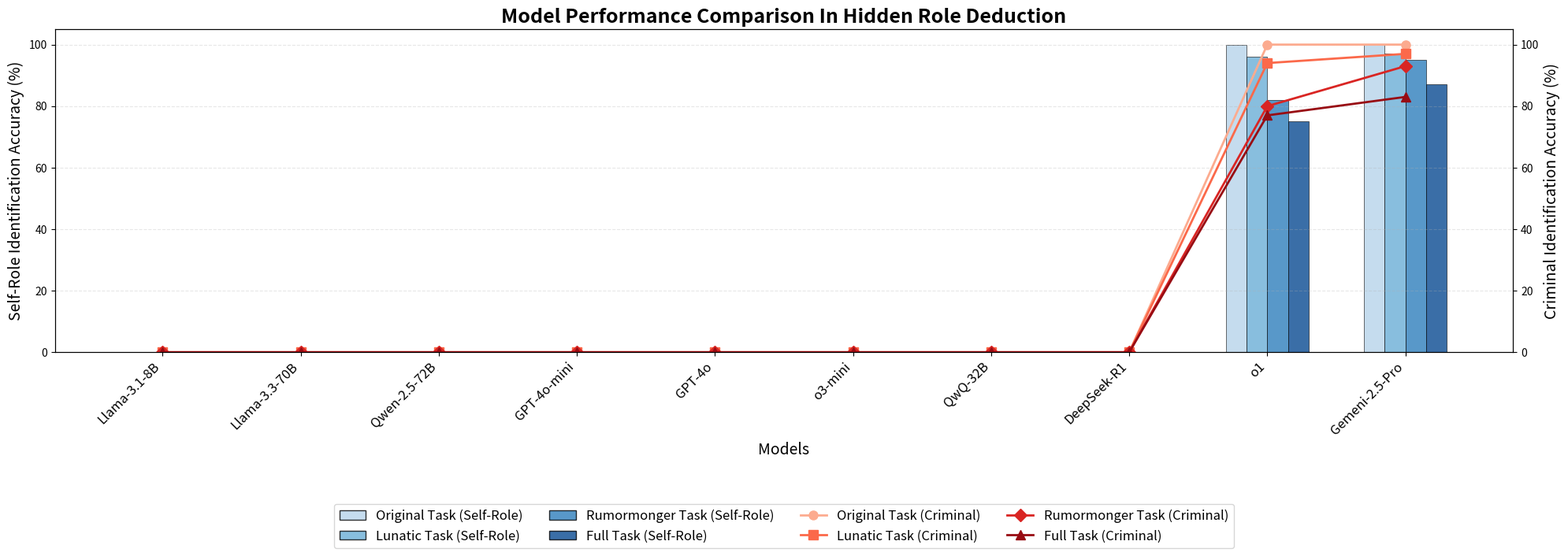

Write Python code to recreate this figure.
import json
import matplotlib.pyplot as plt
import numpy as np
import pandas as pd
import matplotlib.cm as cm
from matplotlib.colors import LinearSegmentedColormap
import os
from matplotlib.patches import Patch
from matplotlib.lines import Line2D

# Initialize data structures
scenarios = ['original', 'lunatic',  'rumormonger','all']
scenario_names = {
    'original': 'Original Task',
    'lunatic': 'Lunatic Task',
    'rumormonger': 'Rumormonger Task',
    'all': 'Full Task'
}
metrics = ['criminal_accuracy', 'self_role_accuracy']
metric_names = {
    'criminal_accuracy': 'Criminal Identification Accuracy',
    'self_role_accuracy': 'Self-Role Identification Accuracy'
}

# Define model display names - ORDER MATTERS HERE
model_display_names = {
    'llama-3.1-8B': 'Llama-3.1-8B',
    'llama-3.3-70B': 'Llama-3.3-70B',
    'qwen-2.5-72B': 'Qwen-2.5-72B',
    'gpt-4o-mini': 'GPT-4o-mini',
    'gpt-4o': 'GPT-4o',
    'o3-mini': 'o3-mini',
    'qwq': 'QwQ-32B',
    'deepseek-r1': 'DeepSeek-R1',
    'o1': 'o1',
    'Gemeni-2.5-Pro': 'Gemeni-2.5-Pro'
}

# Use the order of models directly from model_display_names
models = list(model_display_names.keys())

results = {}

# Function to load data from individual result files
def load_model_data(model, scenario):
    file_path = f"blood/results/{model}_6_{scenario}_results.json"
    if os.path.exists(file_path):
        with open(file_path, 'r') as f:
            data = json.load(f)
        if 'summary' in data and 'rounds' in data['summary'] and '3' in data['summary']['rounds']:
            return {
                'criminal_accuracy': data['summary']['rounds']['3']['criminal_accuracy'],
                'self_role_accuracy': data['summary']['rounds']['3']['self_role_accuracy']
            }
    return {
        'criminal_accuracy': 0,
        'self_role_accuracy': 0
    }

for model in models:
    results[model] = {}
    for scenario in scenarios:
        # For o1 and Gemeni-2.5-Pro, use the directly specified values
        if model == 'o1':
            results[model] = {
                'original': {'criminal_accuracy': 100, 'self_role_accuracy': 100},
                'lunatic': {'criminal_accuracy': 94, 'self_role_accuracy': 96},
                'rumormonger': {'criminal_accuracy': 80, 'self_role_accuracy': 82},
                'all': {'criminal_accuracy': 77, 'self_role_accuracy': 75}
            }
            continue
        elif model == 'Gemeni-2.5-Pro':
            results[model] = {
                'original': {'criminal_accuracy': 100, 'self_role_accuracy': 100},
                'lunatic': {'criminal_accuracy': 97, 'self_role_accuracy': 97},
                'rumormonger': {'criminal_accuracy': 93, 'self_role_accuracy': 95},
                'all': {'criminal_accuracy': 83, 'self_role_accuracy': 87}
            }
            continue
        # For other models, load data from files as usual
        results[model][scenario] = load_model_data(model, scenario)

# Prepare visualization data
model_display_list = [model_display_names[model] for model in models]
num_models = len(models)
num_scenarios = len(scenarios)

# Create combined figure
plt.figure(figsize=(20, 7))
fig, ax = plt.subplots(figsize=(20, 7))

# Set width of bars
bar_width = 0.15
index = np.arange(num_models)

# Create color gradients for bar charts and lines - ordered from light to dark
line_colors = cm.Reds([0.3, 0.5, 0.7, 0.9])  # Increasing red intensity for bars (now for self-role)
bar_colors= cm.Blues([0.3, 0.5, 0.7, 0.9])  # Increasing blue intensity for lines (now for criminal)

# Bar positions adjustment for each scenario
bar_positions = {}
for i, scenario in enumerate(scenarios):
    bar_positions[scenario] = index + (i - 1.5) * bar_width

bars = []
lines = []
line_markers = ['o', 's', 'D', '^']

# Create second y-axis for line plots
ax2 = ax.twinx()

# Plot bar charts for self-role accuracy (previously was criminal accuracy)
for i, scenario in enumerate(scenarios):
    scenario_data = []
    for model in models:
        if model in results and scenario in results[model]:
            scenario_data.append(results[model][scenario]['self_role_accuracy'])
        else:
            scenario_data.append(0)
    
    bar = ax.bar(bar_positions[scenario], scenario_data, bar_width, 
                 color=bar_colors[i], label=f'{scenario_names[scenario]} (Self-Role)', 
                 edgecolor='black', linewidth=0.5, alpha=0.8)
    
    bars.append(bar)

# Plot lines for criminal accuracy (previously was self-role accuracy)
for i, scenario in enumerate(scenarios):
    scenario_data = []
    for model in models:
        if model in results and scenario in results[model]:
            scenario_data.append(results[model][scenario]['criminal_accuracy'])
        else:
            scenario_data.append(0)
    
    # Use a different position set for lines (center of the model group)
    line_pos = index
    line = ax2.plot(line_pos, scenario_data, marker=line_markers[i], linestyle='-', 
                    color=line_colors[i], linewidth=2, markersize=8,
                    label=f'{scenario_names[scenario]} (Criminal)')
    
    lines.extend(line)

# Set title and labels
ax.set_title('Model Performance Comparison In Hidden Role Deduction', fontsize=18, fontweight='bold')
ax.set_xlabel('Models', fontsize=14)
ax.set_ylabel('Self-Role Identification Accuracy (%)', fontsize=14)
ax2.set_ylabel('Criminal Identification Accuracy (%)', fontsize=14)

# Set x-ticks and labels
ax.set_xticks(index)
ax.set_xticklabels(model_display_list, rotation=45, ha='right', fontsize=12)

# Set y-limits
ax.set_ylim(0, 105)
ax2.set_ylim(0, 105)

# Add grid
ax.grid(axis='y', linestyle='--', alpha=0.3)

# 创建清晰的图例，确保柱状图颜色有明确标注
legend_elements = []

# 柱状图图例（带颜色说明）- 现在是Self-Role
for i, scenario in enumerate(scenarios):
    legend_elements.append(Patch(facecolor=bar_colors[i], edgecolor='black', 
                               label=f'{scenario_names[scenario]} (Self-Role)', alpha=0.8))

# 折线图图例 - 现在是Criminal
for i, scenario in enumerate(scenarios):
    legend_elements.append(Line2D([0], [0], color=line_colors[i], marker=line_markers[i],
                               label=f'{scenario_names[scenario]} (Criminal)', 
                               markersize=8, linestyle='-', linewidth=2))

# 添加组合图例
fig.legend(handles=legend_elements, loc='upper center', 
           bbox_to_anchor=(0.5, 0.05), ncol=4, fontsize=12)

plt.tight_layout(rect=[0, 0.1, 1, 0.96])
plt.savefig('task_accuracy.png', dpi=300, bbox_inches='tight')
print("Combined chart saved as 'task_accuracy.png'") 
